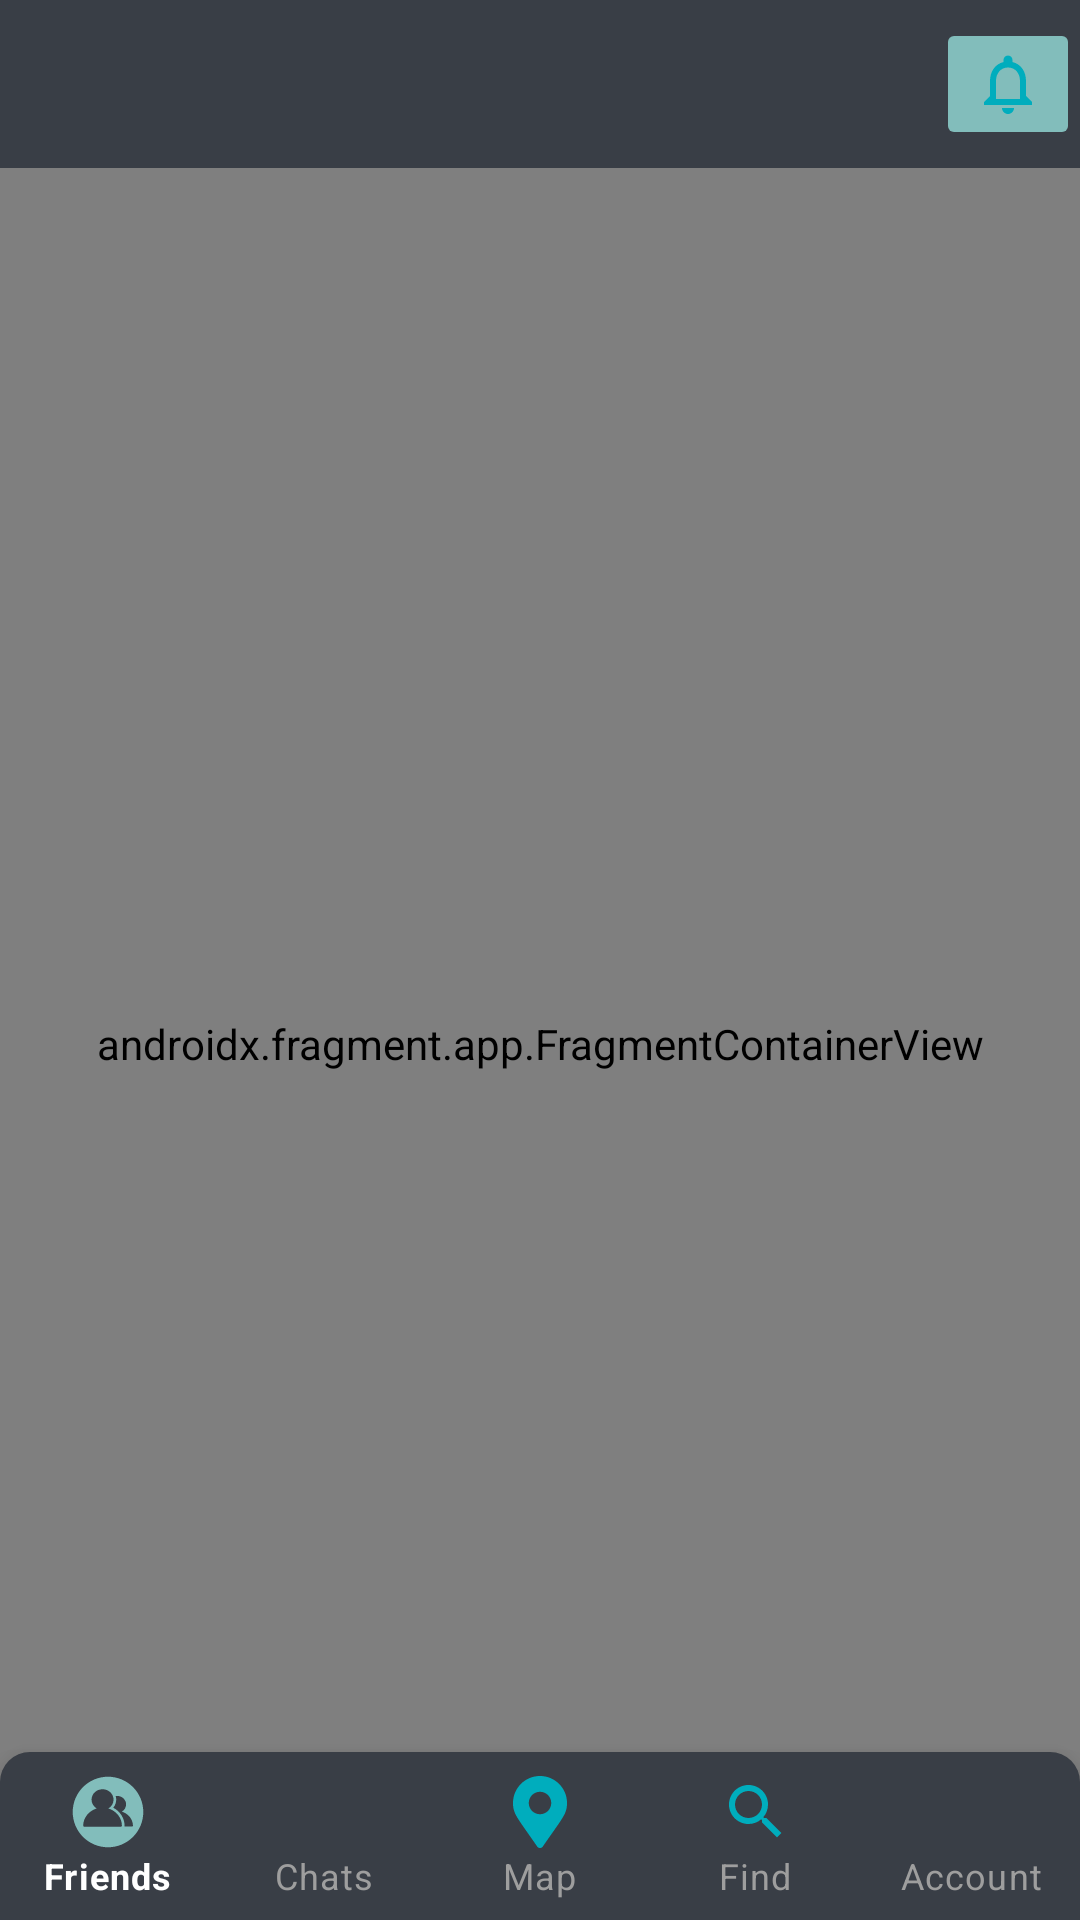

The Android layout XML behind this screen, and the referenced resources:
<!-- AndroidManifest.xml: application theme Theme.Project -->
<!-- res/layout/activity_main.xml -->
<?xml version="1.0" encoding="utf-8"?>
<androidx.constraintlayout.widget.ConstraintLayout xmlns:android="http://schemas.android.com/apk/res/android"
    xmlns:app="http://schemas.android.com/apk/res-auto"
    xmlns:tools="http://schemas.android.com/tools"
    android:layout_width="match_parent"
    android:layout_height="match_parent"
    tools:context=".MainActivity">

    <com.google.android.material.appbar.AppBarLayout
        android:id="@+id/app_bar"
        android:layout_width="match_parent"
        android:layout_height="wrap_content"
        app:layout_constraintEnd_toEndOf="parent"
        app:layout_constraintStart_toStartOf="parent"
        app:layout_constraintTop_toTopOf="parent"
        >

        <androidx.appcompat.widget.Toolbar
            android:id="@+id/toolbar"
            android:layout_width="match_parent"
            android:layout_height="match_parent">

            <TextView
                android:textColor="@color/defaultTextColor"
                android:id="@+id/toolbar_tv"
                android:layout_width="wrap_content"
                android:layout_height="wrap_content"
                android:textSize="20sp"
                android:textStyle="bold" />

            <ImageButton
                android:textColor="@color/defaultTextColor"
                android:id="@+id/account_notification_img_btn"
                android:layout_width="wrap_content"
                android:layout_height="match_parent"
                android:backgroundTint="@color/theme_color_thirdy"
                android:layout_gravity="right"
                android:src="@drawable/ic_baseline_notifications_none_24"
                android:contentDescription="notification_btn" />
        </androidx.appcompat.widget.Toolbar>

    </com.google.android.material.appbar.AppBarLayout>

   

    <androidx.fragment.app.FragmentContainerView
        android:id="@+id/main_fragment_container_view"
        android:name="androidx.navigation.fragment.NavHostFragment"
        android:layout_width="match_parent"
        android:layout_height="0dp"
        app:defaultNavHost="true"

        app:layout_constraintBottom_toBottomOf="parent"
        app:layout_constraintEnd_toEndOf="parent"
        app:layout_constraintStart_toStartOf="parent"
        app:layout_constraintTop_toBottomOf="@+id/app_bar"
        app:navGraph="@navigation/main_nav" />


    <com.google.android.material.bottomnavigation.BottomNavigationView
        android:id="@+id/menu_bottom_navigation"
        android:background="@drawable/bottom_navigation_view_drawable"
        android:layout_width="match_parent"
        android:layout_height="wrap_content"
        app:layout_constraintBottom_toBottomOf="parent"
        app:layout_constraintEnd_toEndOf="parent"
        app:layout_constraintStart_toStartOf="parent"
        app:labelVisibilityMode="labeled"
        app:itemTextColor="@color/bottom_nav_change_text_color"
        app:itemIconTint="@color/bottom_nav_change_color"
        app:menu="@menu/menu_bottom_navigation"/>

</androidx.constraintlayout.widget.ConstraintLayout>
<!-- resources referenced by this layout -->
<resources>
  <color name="defaultTextColor">#ffffff</color>
  <color name="theme_color_thirdy">#FF82bdbb</color>
  <!-- drawable bottom_navigation_view_drawable (drawable) -->
  <?xml version="1.0" encoding="utf-8"?>
  <shape xmlns:android="http://schemas.android.com/apk/res/android">
      <solid android:color="@color/theme_color_primary" />
      <corners
          android:topRightRadius="10dp"
          android:topLeftRadius="10dp"/>
  </shape>
  <!-- drawable ic_baseline_notifications_none_24 (drawable) -->
  <vector xmlns:android="http://schemas.android.com/apk/res/android"
      android:width="24dp"
      android:height="24dp"
      android:viewportWidth="24"
      android:viewportHeight="24"
      android:tint="@color/theme_color_secondary">
    <path
        android:fillColor="@android:color/white"
        android:pathData="M12,22c1.1,0 2,-0.9 2,-2h-4c0,1.1 0.9,2 2,2zM18,16v-5c0,-3.07 -1.63,-5.64 -4.5,-6.32L13.5,4c0,-0.83 -0.67,-1.5 -1.5,-1.5s-1.5,0.67 -1.5,1.5v0.68C7.64,5.36 6,7.92 6,11v5l-2,2v1h16v-1l-2,-2zM16,17L8,17v-6c0,-2.48 1.51,-4.5 4,-4.5s4,2.02 4,4.5v6z"/>
  </vector>
  <style name="Theme.Project" parent="Theme.MaterialComponents.DayNight.NoActionBar">
  
          <item name="android:textColor">#FFFFFF</item>
          <item name="android:textViewStyle">@style/TextViewTheme</item>
          
          <item name="android:textColorPrimary">#DADADA</item>
          <item name="android:colorPrimary">@color/theme_color_primary</item>
  
          <item name="colorPrimary">@color/theme_color_primary</item>
          <item name="colorPrimaryVariant">@color/purple_700</item>
          <item name="colorOnPrimary">@color/white</item>
          
          <item name="colorSecondary">@color/teal_200</item>
          <item name="colorSecondaryVariant">@color/teal_700</item>
          <item name="colorOnSecondary">@color/white</item>
  
          <item name="android:windowBackground">@color/theme_background</item>
          
          <item name="android:statusBarColor" tools:targetApi="l">?attr/colorPrimary</item>
          
          <item name="windowActionBar">false</item>
          <item name="windowNoTitle">true</item>
          <item name="android:forceDarkAllowed" tools:targetApi="q">false</item>
          <item name="bottomSheetDialogTheme">@style/ThemeOverlay.App.BottomSheetDialog</item>
          <item name="android:spinnerStyle">@style/Widget.Spinner</item>
          <item name="spinnerDropDownItemStyle">@style/spinnerDropDownItemStyle</item>
      </style>
  <color name="theme_color_primary">#FF393e46</color>
  <color name="theme_color_secondary">#FF00adbd</color>
  <style name="TextViewTheme">
          <item name="android:textColor">@color/theme_text_color_primary</item>
      </style>
  <color name="purple_700">#FF393e46</color>
  <color name="white">#FFFFFFFF</color>
  <color name="teal_200">#FFEEEEEE</color>
  <color name="teal_700">#FF018786</color>
  <color name="theme_background">#FF222831</color>
  <style name="ThemeOverlay.App.BottomSheetDialog" parent="ThemeOverlay.MaterialComponents.BottomSheetDialog">
          <item name="bottomSheetStyle">@style/ModalBottomSheetDialog</item>
      </style>
  <style name="Widget.Spinner" parent="android:Widget">
          <item name="android:backgroundTint">@color/theme_color_primary</item>
      </style>
  <style name="spinnerDropDownItemStyle" parent="android:TextAppearance.Widget.TextView.SpinnerItem">
          <item name="android:background">@color/theme_color_primary</item>
          <item name="android:textColor">@color/theme_text_color_primary</item>
      </style>
  <color name="theme_text_color_primary">#FFFFFF</color>
  <style name="ModalBottomSheetDialog" parent="Widget.MaterialComponents.BottomSheet.Modal">
          <item name="backgroundTint">@color/theme_color_secondary</item>
      </style>
</resources>
